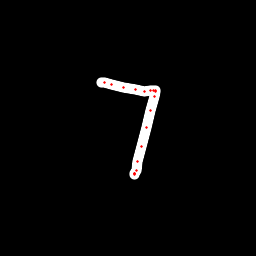

Data behind this chart, as committed beside it:
x, y, hover, eod
101.6, 82.35, 0.0, 0.0
104.3, 82.71, 0.0, 0.0
111.2, 84.07, 0.0, 0.0
123.8, 87.14, 0.0, 0.0
135.9, 89.72, 0.0, 0.0
144.4, 91.41, 0.0, 0.0
150.7, 90.88, 0.0, 0.0
153.9, 90.82, 0.0, 0.0
155.3, 90.62, 0.0, 0.0
155.4, 91.35, 0.0, 0.0
154.1, 96.54, 0.0, 0.0
150.3, 110.7, 0.0, 0.0
146.1, 127.8, 0.0, 0.0
141.4, 146.4, 0.0, 0.0
137.5, 161.4, 0.0, 0.0
136.3, 170.9, 0.0, 0.0
134.9, 173.6, 0.0, 0.0
134.7, 174.3, 0.0, 0.0
134.7, 173.7, 0.0, 1.0
